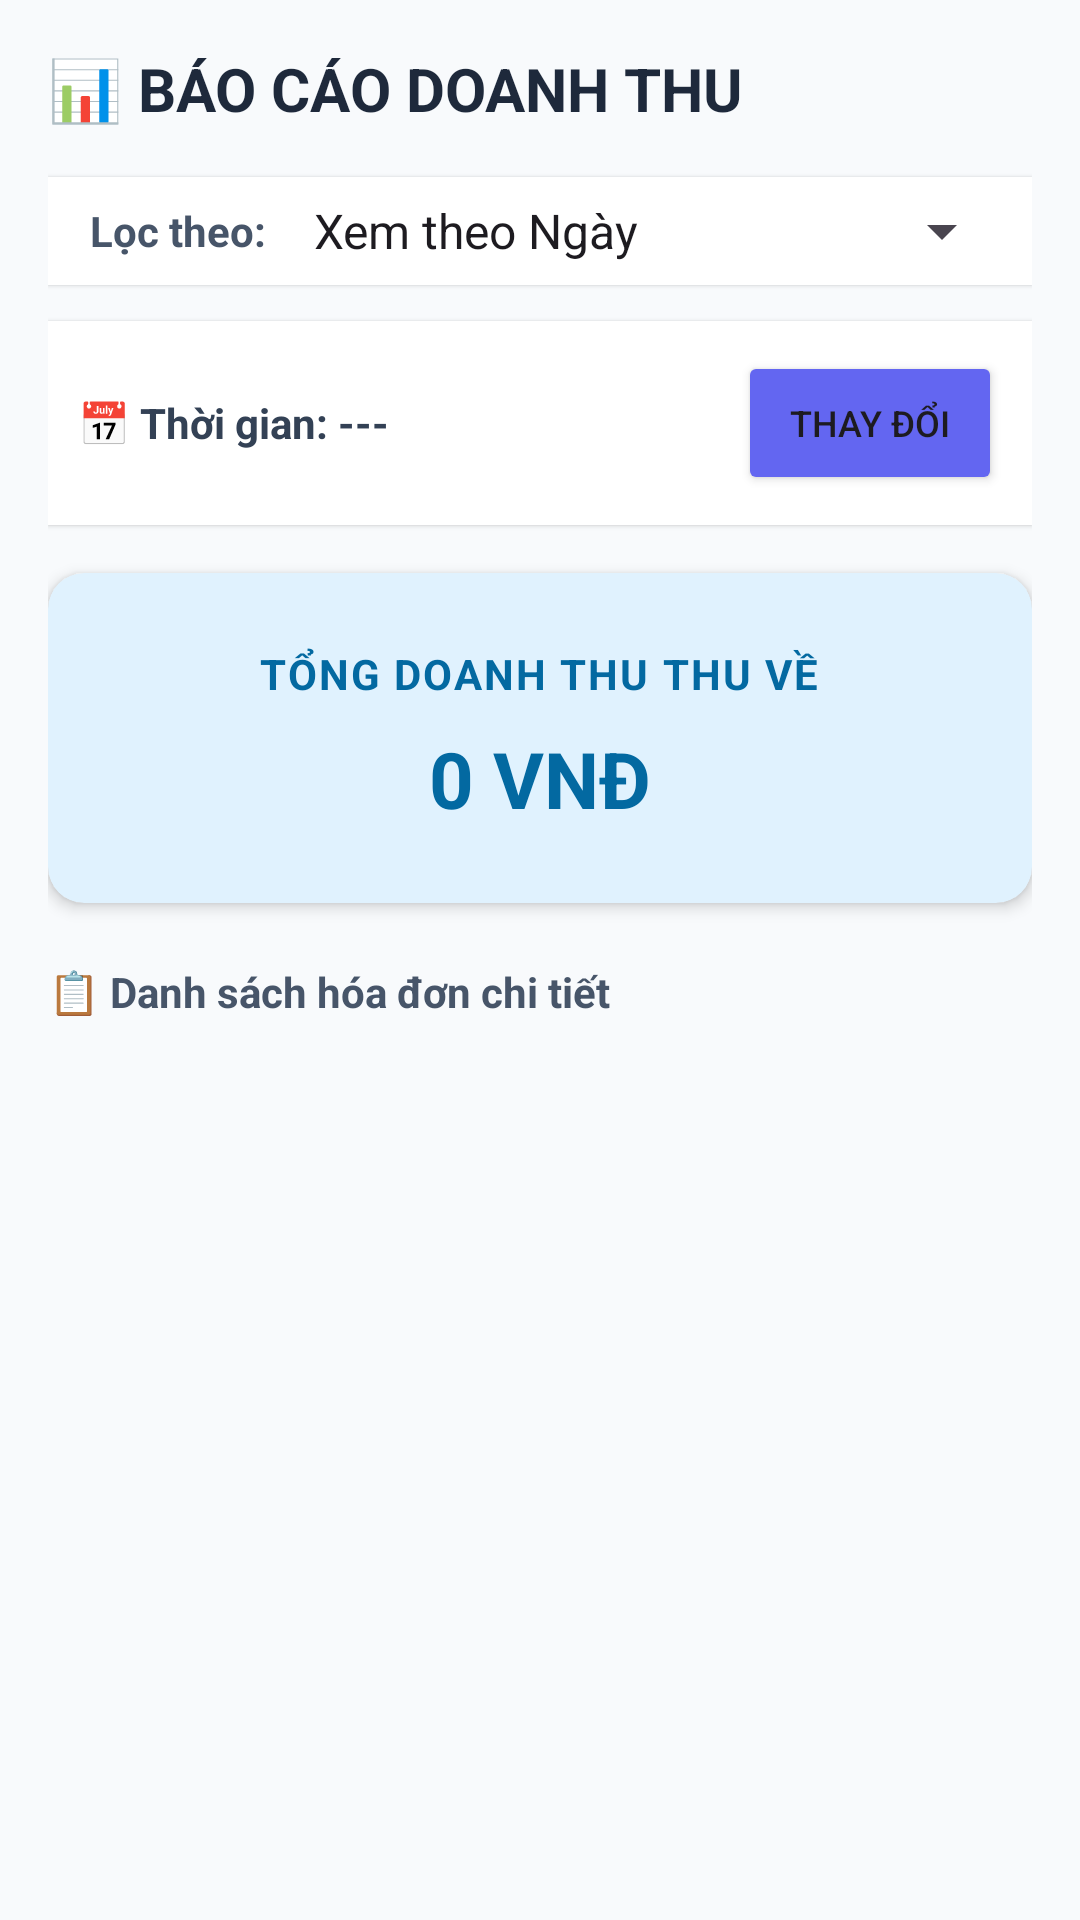

Android layout source for this screen:
<!-- AndroidManifest.xml: application theme Theme.BadmintonBooking -->
<!-- res/layout/activity_revenue.xml -->
<?xml version="1.0" encoding="utf-8"?>
<LinearLayout xmlns:android="http://schemas.android.com/apk/res/android"
    xmlns:app="http://schemas.android.com/apk/res-auto"
    android:layout_width="match_parent"
    android:layout_height="match_parent"
    android:orientation="vertical"
    android:background="#F8FAFC"
    android:padding="16dp">

    <TextView
        android:layout_width="wrap_content"
        android:layout_height="wrap_content"
        android:text="📊 BÁO CÁO DOANH THU"
        android:textSize="20sp"
        android:textStyle="bold"
        android:textColor="#1E293B"
        android:layout_marginBottom="16dp"/>

    <LinearLayout
        android:layout_width="match_parent"
        android:layout_height="wrap_content"
        android:orientation="horizontal"
        android:gravity="center_vertical"
        android:layout_marginBottom="12dp"
        android:background="#FFFFFF"
        android:padding="6dp"
        android:elevation="1dp">

        <TextView
            android:layout_width="wrap_content"
            android:layout_height="wrap_content"
            android:text="Lọc theo:"
            android:textStyle="bold"
            android:textColor="#475569"
            android:layout_marginRight="8dp"
            android:paddingLeft="8dp"/>

        <Spinner
            android:id="@+id/spinnerFilterType"
            android:layout_width="0dp"
            android:layout_height="wrap_content"
            android:layout_weight="1"
            android:entries="@array/revenue_filter_options"
            android:spinnerMode="dropdown"/>
    </LinearLayout>

    <LinearLayout
        android:layout_width="match_parent"
        android:layout_height="wrap_content"
        android:orientation="horizontal"
        android:gravity="center_vertical"
        android:layout_marginBottom="16dp"
        android:background="#FFFFFF"
        android:padding="10dp"
        android:elevation="1dp">

        <TextView
            android:id="@+id/tvSelectedTimeLabel"
            android:layout_width="0dp"
            android:layout_height="wrap_content"
            android:layout_weight="1"
            android:text="📅 Thời gian: ---"
            android:textStyle="bold"
            android:textColor="#334155"
            android:textSize="14sp"/>

        <Button
            android:id="@+id/btnChangeTime"
            android:layout_width="wrap_content"
            android:layout_height="wrap_content"
            android:text="Thay đổi"
            android:backgroundTint="#6366F1"
            android:textSize="12sp"/>
    </LinearLayout>

    <androidx.cardview.widget.CardView
        android:layout_width="match_parent"
        android:layout_height="wrap_content"
        android:layout_marginBottom="20dp"
        app:cardCornerRadius="12dp"
        app:cardElevation="3dp"
        app:cardBackgroundColor="#E0F2FE"> <LinearLayout
        android:layout_width="match_parent"
        android:layout_height="wrap_content"
        android:orientation="vertical"
        android:gravity="center"
        android:padding="24dp">

        <TextView
            android:layout_width="wrap_content"
            android:layout_height="wrap_content"
            android:text="TỔNG DOANH THU THU VỀ"
            android:textColor="#0369A1"
            android:textSize="14sp"
            android:textStyle="bold"
            android:letterSpacing="0.05"/>

        <TextView
            android:id="@+id/tvTotalRevenue"
            android:layout_width="wrap_content"
            android:layout_height="wrap_content"
            android:text="0 VNĐ"
            android:textColor="#0369A1"
            android:textSize="26sp"
            android:textStyle="bold"
            android:layout_marginTop="8dp"/>
    </LinearLayout>
    </androidx.cardview.widget.CardView>

    <TextView
        android:layout_width="wrap_content"
        android:layout_height="wrap_content"
        android:text="📋 Danh sách hóa đơn chi tiết"
        android:textSize="14sp"
        android:textStyle="bold"
        android:textColor="#475569"
        android:layout_marginBottom="8dp"/>

    <androidx.recyclerview.widget.RecyclerView
        android:id="@+id/rvRevenueHistory"
        android:layout_width="match_parent"
        android:layout_height="match_parent"
        android:scrollbars="vertical"/>

</LinearLayout>
<!-- resources referenced by this layout -->
<resources>
  <string-array name="revenue_filter_options">
          <item>Xem theo Ngày</item>
          <item>Xem theo Tuần</item>
          <item>Xem theo Tháng</item>
          <item>Xem theo Năm</item>
      </string-array>
  <style name="Theme.BadmintonBooking" parent="Base.Theme.BadmintonBooking" />
  <style name="Base.Theme.BadmintonBooking" parent="Theme.Material3.DayNight.NoActionBar">
          
          
      </style>
</resources>
